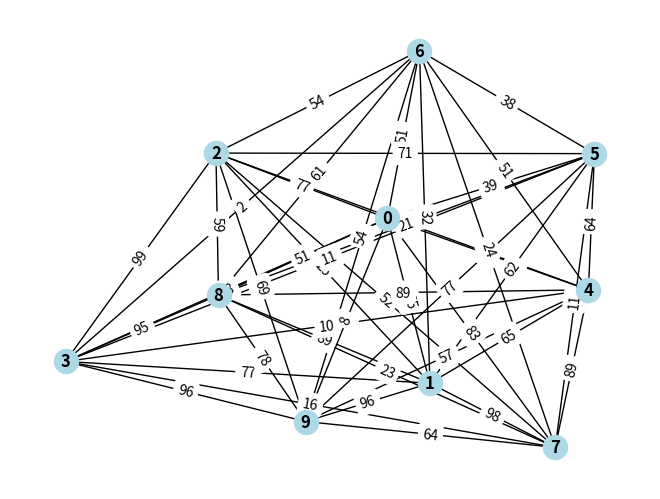
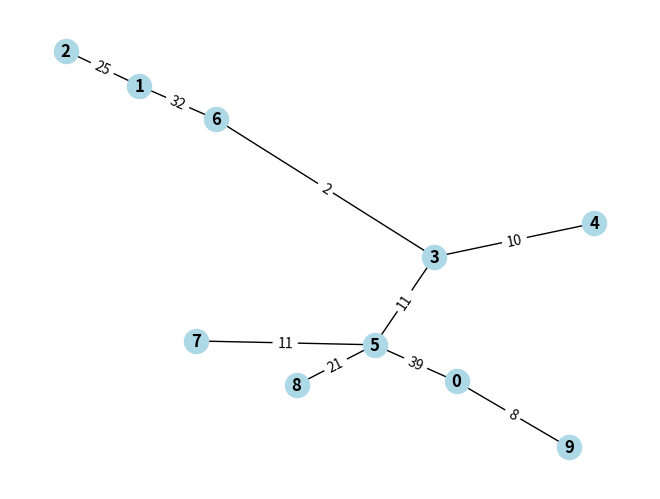

Recreate these plots in Python, in order.
import random
import matplotlib.pyplot as plt
import networkx as nx
import heapq

nodes = 10

graph = {}

def initialize_graph():
    for i in range(nodes):
        graph[i] = []
    return graph

def generate_dense_graph():
    for i in range(nodes):
        for j in range(i+1,nodes):
            weight = random.randint(1,100)
            graph[i].append((j,weight))
            graph[j].append((i,weight))

    return graph

def lazy_prims(graph):
    mst = []
    visited = [False for x in range(nodes)]
    heap = []
    start_vertex = 0

    for neighbor in graph[start_vertex]:
        heapq.heappush(heap,(neighbor[1],start_vertex,neighbor[0]))

    visited[start_vertex] = True

    while(len(heap) > 0):
        edge = heapq.heappop(heap)
        if visited[edge[2]] == True:
            continue
        else:
            visited[edge[2]] = True
            mst.append((edge[1],edge[2],edge[0]))
            for neighbor in graph[edge[2]]:
                if visited[neighbor[0]] == False:
                    heapq.heappush(heap,(neighbor[1],edge[2],neighbor[0]))

    return mst

def plot_graph(graph):
    G = nx.Graph()
    
    G.add_nodes_from(graph.keys())

    for vertex, neighbors in graph.items():
        for neighbor in neighbors:
            G.add_edge(vertex, neighbor[0], weight=neighbor[1])

    pos = nx.spring_layout(G)
    nx.draw(G, pos, with_labels=True,node_color='lightblue', font_weight='bold')
    labels = nx.get_edge_attributes(G,'weight')
    nx.draw_networkx_edge_labels(G,pos,edge_labels=labels)
    plt.show()

def plot_mst(mst):
    G = nx.Graph()
    G.add_nodes_from(graph.keys())

    for edge in mst:
        G.add_edge(edge[0], edge[1], weight=edge[2])

    pos = nx.spring_layout(G)
    nx.draw(G, pos, with_labels=True,node_color='lightblue', font_weight='bold')
    labels = nx.get_edge_attributes(G,'weight')
    nx.draw_networkx_edge_labels(G,pos,edge_labels=labels)
    plt.show()
    

if '__main__' == __name__:
    graph_generated = initialize_graph()
    graph_generated = generate_dense_graph()

    plot_graph(graph_generated)

    result = lazy_prims(graph_generated)
    
    plot_mst(result)
